Run: headless pygame with SDL's dummy video driver; simulated clock (each Clock.tick advances the game by its frame time, no real sleeping); random seed 0; keys injected as events and as key.get_pressed() state; no mouse input.
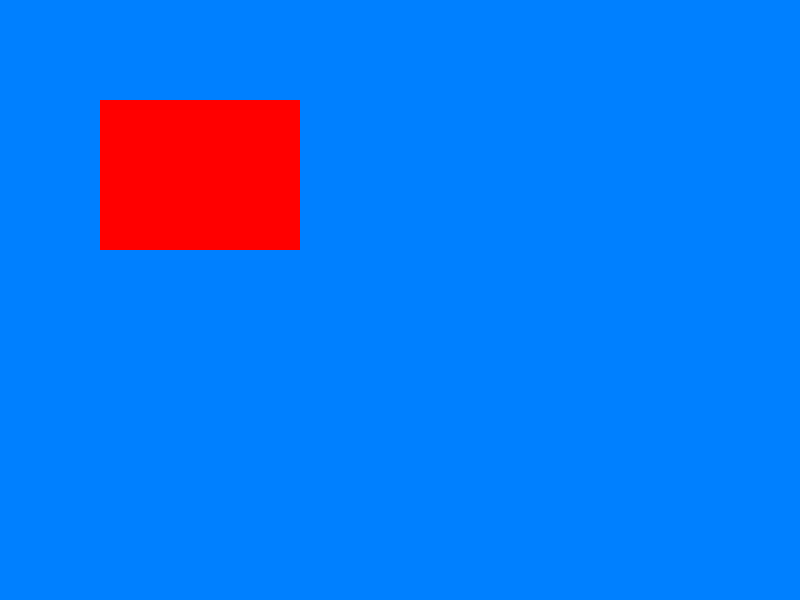
Frame 1 of 4 · flips 1–60 · no input
Frame 2 of 4 · flips 61–180 · tapped SPACE, RETURN · held RIGHT (→), D · screen unchanged from frame 1, image omitted
Frame 3 of 4 · flips 181–300 · held DOWN (↓), S · screen unchanged from frame 2, image omitted
Frame 4 of 4 · flips 301–420 · held LEFT (←), A, UP (↑), W · screen unchanged from frame 3, image omitted

The pygame program that drew these frames:

import pygame
import sys

# Initialize Pygame
pygame.init()

# Set up the display
width, height = 800, 600
screen = pygame.display.set_mode((width, height))
pygame.display.set_caption("Pygame Test")

# Set a color
color = (0, 128, 255)  # RGB color (blue)

# Main loop
running = True
while running:
    for event in pygame.event.get():
        if event.type == pygame.QUIT:
            running = False

    # Fill the screen with the color
    screen.fill(color)

    # Draw a rectangle
    pygame.draw.rect(screen, (255, 0, 0), (100, 100, 200, 150))  # Red rectangle

    # Update the display
    pygame.display.flip()

# Quit Pygame
pygame.quit()
sys.exit()
